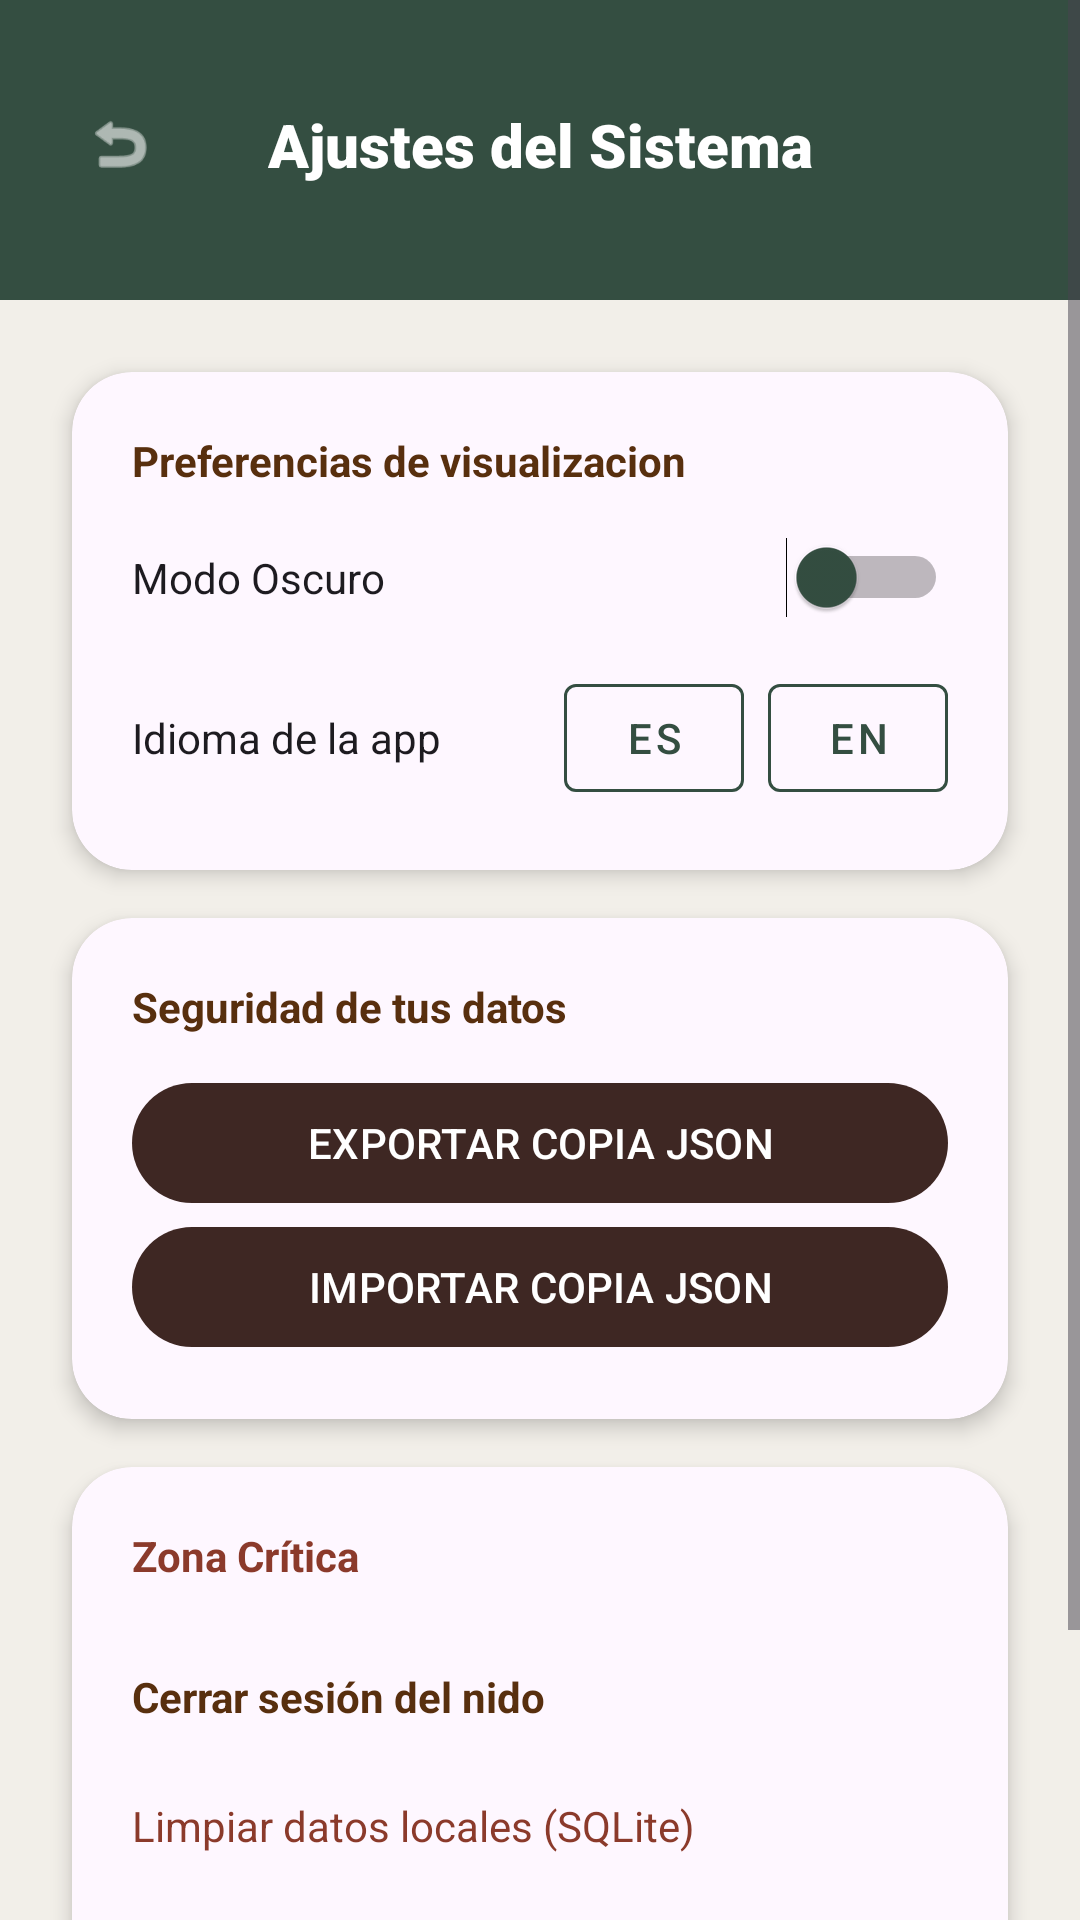

Reconstruct the res/layout file that produces this screen, plus the resources it refers to.
<!-- AndroidManifest.xml: application theme Theme.AppPajaros -->
<!-- res/layout/activity_ajustes.xml -->
<?xml version="1.0" encoding="utf-8"?>
<ScrollView xmlns:android="http://schemas.android.com/apk/res/android"
    xmlns:app="http://schemas.android.com/apk/res-auto"
    android:layout_width="match_parent"
    android:layout_height="match_parent"
    android:background="@color/fondo_naturaleza"
    android:fillViewport="true">

    <androidx.constraintlayout.widget.ConstraintLayout
        android:layout_width="match_parent"
        android:layout_height="wrap_content"
        android:paddingBottom="32dp">

        <View
            android:id="@+id/vw_CabeceraAjustes"
            android:layout_width="match_parent"
            android:layout_height="100dp"
            android:background="@color/verde_oscuro"
            app:layout_constraintTop_toTopOf="parent" />

        
        <ImageView
            android:layout_width="match_parent"
            android:layout_height="0dp"
            android:alpha="0.2"
            android:scaleType="centerCrop"
            android:src="@drawable/fondo_anadir_articulo"
            app:layout_constraintBottom_toBottomOf="parent"
            app:layout_constraintTop_toBottomOf="@id/vw_CabeceraAjustes" />

        
        <ImageView
            android:id="@+id/btnVolverAtrasAjustes"
            android:layout_width="48dp"
            android:layout_height="48dp"
            android:layout_marginStart="16dp"
            android:layout_marginTop="24dp"
            android:padding="12dp"
            android:src="@android:drawable/ic_menu_revert"
            app:layout_constraintStart_toStartOf="parent"
            app:layout_constraintTop_toTopOf="parent"
            app:tint="@color/white" />

        <TextView
            android:layout_width="wrap_content"
            android:layout_height="wrap_content"
            android:fontFamily="sans-serif-black"
            android:text="Ajustes del Sistema"
            android:textColor="@color/white"
            android:textSize="20sp"
            app:layout_constraintBottom_toBottomOf="@id/btnVolverAtrasAjustes"
            app:layout_constraintEnd_toEndOf="parent"
            app:layout_constraintStart_toStartOf="parent"
            app:layout_constraintTop_toTopOf="@id/btnVolverAtrasAjustes" />

        <androidx.cardview.widget.CardView
            android:id="@+id/cvPreferencias"
            android:layout_width="match_parent"
            android:layout_height="wrap_content"
            android:layout_marginHorizontal="24dp"
            android:layout_marginTop="24dp"
            app:cardBackgroundColor="?attr/colorSurface"
            app:cardElevation="4dp"
            app:cardCornerRadius="20dp"
            app:layout_constraintTop_toBottomOf="@id/vw_CabeceraAjustes">

            <LinearLayout
                android:layout_width="match_parent"
                android:layout_height="wrap_content"
                android:orientation="vertical"
                android:padding="20dp">

                <TextView
                    android:layout_width="wrap_content"
                    android:layout_height="wrap_content"
                    android:text="Preferencias de visualizacion"
                    android:textStyle="bold"
                    android:textColor="@color/marron_tierra" />

                <Switch
                    android:id="@+id/swModoOscuro"
                    android:layout_width="match_parent"
                    android:layout_height="wrap_content"
                    android:layout_marginTop="16dp"
                    android:text="Modo Oscuro"
                    android:textColor="?attr/colorOnSurface"
                    android:thumbTint="@color/verde_oscuro" />

                <LinearLayout
                    android:layout_width="match_parent"
                    android:layout_height="wrap_content"
                    android:layout_marginTop="16dp"
                    android:orientation="horizontal"
                    android:gravity="center_vertical">

                    <TextView
                        android:layout_width="0dp"
                        android:layout_height="wrap_content"
                        android:layout_weight="1"
                        android:textColor="?attr/colorOnSurface"
                        android:text="Idioma de la app" />

                    <com.google.android.material.button.MaterialButton
                        android:id="@+id/btnIdiomaES"
                        style="@style/Widget.MaterialComponents.Button.OutlinedButton"
                        android:layout_width="60dp"
                        android:layout_height="wrap_content"
                        android:text="ES"
                        android:textColor="@color/verde_oscuro"
                        app:strokeColor="@color/verde_oscuro" />

                    <com.google.android.material.button.MaterialButton
                        android:id="@+id/btnIdiomaEN"
                        style="@style/Widget.MaterialComponents.Button.OutlinedButton"
                        android:layout_width="60dp"
                        android:layout_height="wrap_content"
                        android:layout_marginStart="8dp"
                        android:text="EN"
                        android:textColor="@color/verde_oscuro"
                        app:strokeColor="@color/verde_oscuro" />
                </LinearLayout>
            </LinearLayout>
        </androidx.cardview.widget.CardView>

        <androidx.cardview.widget.CardView
            android:id="@+id/cvDatos"
            android:layout_width="match_parent"
            android:layout_height="wrap_content"
            android:layout_marginHorizontal="24dp"
            android:layout_marginTop="16dp"
            app:cardBackgroundColor="?attr/colorSurface"
            app:cardElevation="4dp"
            app:cardCornerRadius="20dp"
            app:layout_constraintTop_toBottomOf="@id/cvPreferencias">

            <LinearLayout
                android:layout_width="match_parent"
                android:layout_height="wrap_content"
                android:orientation="vertical"
                android:padding="20dp">

                <TextView
                    android:layout_width="wrap_content"
                    android:layout_height="wrap_content"
                    android:text="Seguridad de tus datos"
                    android:textStyle="bold"
                    android:textColor="@color/marron_tierra" />

                <com.google.android.material.button.MaterialButton
                    android:id="@+id/btnExportarAjustes"
                    android:layout_width="match_parent"
                    android:layout_height="wrap_content"
                    android:layout_marginTop="12dp"
                    android:text="EXPORTAR COPIA JSON"
                    app:backgroundTint="@color/corteza_abeto" />

                <com.google.android.material.button.MaterialButton
                    android:id="@+id/btnImportarAjustes"
                    android:layout_width="match_parent"
                    android:layout_height="wrap_content"
                    android:text="IMPORTAR COPIA JSON"
                    app:backgroundTint="@color/corteza_abeto" />
            </LinearLayout>
        </androidx.cardview.widget.CardView>

        <androidx.cardview.widget.CardView
            android:layout_width="match_parent"
            android:layout_height="wrap_content"
            android:layout_marginHorizontal="24dp"
            android:layout_marginTop="16dp"
            app:cardBackgroundColor="?attr/colorSurface"
            app:cardElevation="4dp"
            app:cardCornerRadius="20dp"
            app:layout_constraintTop_toBottomOf="@id/cvDatos">

            <LinearLayout
                android:layout_width="match_parent"
                android:layout_height="wrap_content"
                android:orientation="vertical"
                android:padding="20dp">

                
                <TextView
                    android:layout_width="wrap_content"
                    android:layout_height="wrap_content"
                    android:text="Zona Crítica"
                    android:textStyle="bold"
                    android:textColor="@color/alerta_bosque" />

                <TextView
                    android:id="@+id/btnCerrarSesionAjustes"
                    android:layout_width="match_parent"
                    android:layout_height="wrap_content"
                    android:layout_marginTop="16dp"
                    android:paddingVertical="12dp"
                    android:text="Cerrar sesión del nido"
                    android:textColor="@color/marron_tierra"
                    android:textStyle="bold" />

                
                <TextView
                    android:id="@+id/btnBorrarDatos"
                    android:layout_width="match_parent"
                    android:layout_height="wrap_content"
                    android:paddingVertical="12dp"
                    android:text="Limpiar datos locales (SQLite)"
                    android:textColor="@color/alerta_bosque" />

                <com.google.android.material.button.MaterialButton
                    android:id="@+id/btnBorrarCuenta"
                    android:layout_width="match_parent"
                    android:layout_height="60dp"
                    android:layout_marginTop="12dp"
                    android:text="BORRAR MI CUENTA PARA SIEMPRE"
                    android:textColor="@color/white"
                    app:backgroundTint="@color/corteza_abeto"
                    app:cornerRadius="12dp" />
            </LinearLayout>
        </androidx.cardview.widget.CardView>

    </androidx.constraintlayout.widget.ConstraintLayout>
</ScrollView>
<!-- resources referenced by this layout -->
<resources>
  <color name="alerta_bosque">#8B3A2B</color>
  <color name="corteza_abeto">#3E2723</color>
  <color name="fondo_naturaleza">#F2EFE9</color>
  <color name="marron_tierra">#582F0E</color>
  <color name="verde_oscuro">#344E41</color>
  <color name="white">#FFFFFFFF</color>
  <style name="Theme.AppPajaros" parent="Base.Theme.AppPajaros" />
  <style name="Base.Theme.AppPajaros" parent="Theme.Material3.DayNight.NoActionBar">
          
          
      </style>
</resources>
